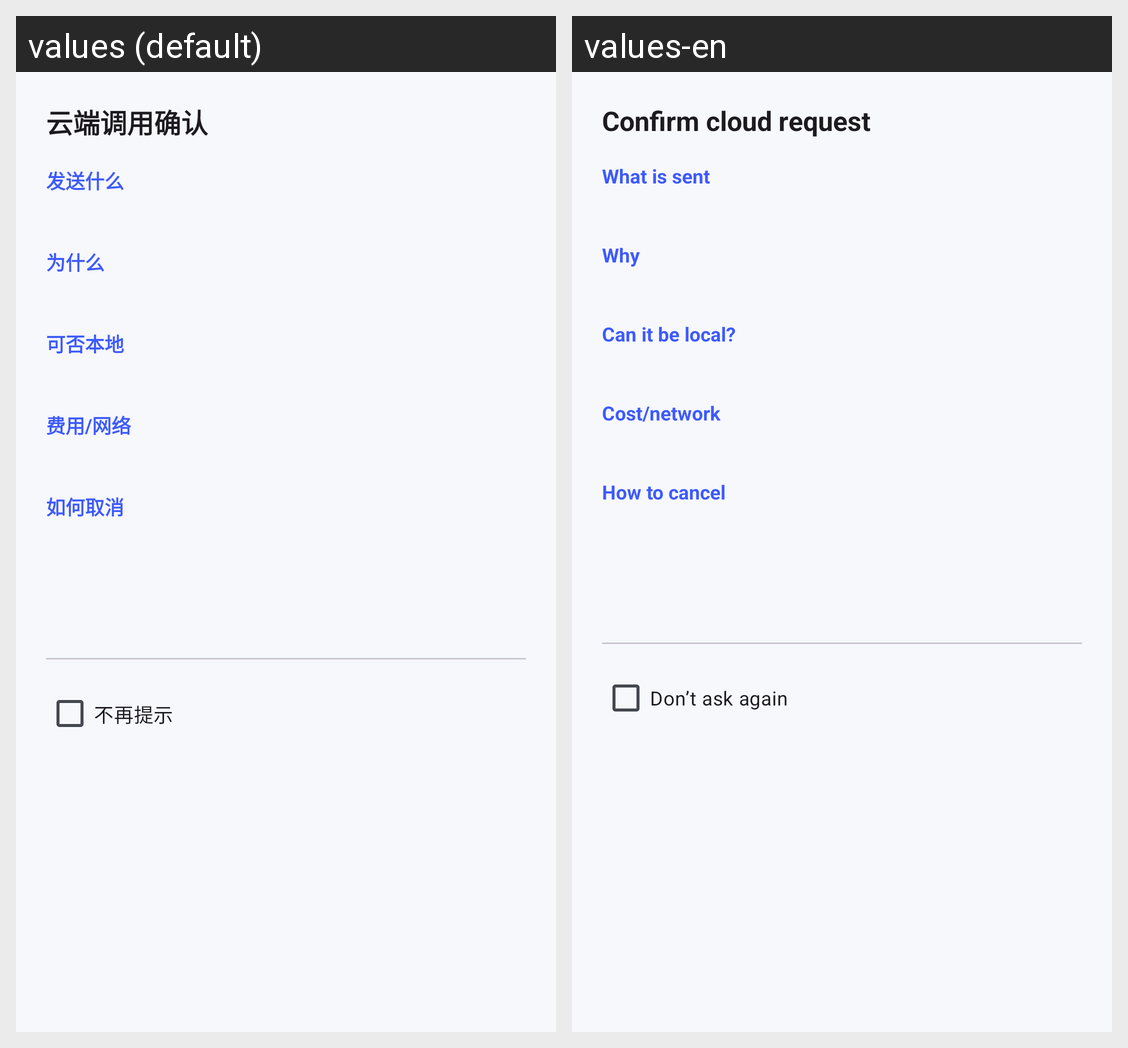

For this localized Android screen grid, give each drawn string resource with its value in every locale shown.
Android screen res/layout/dialog_cloud_consent.xml rendered under 2 locales, left to right: values (default), values-en. Device: Nexus 5 (rendered at 1080×1920; each locale shown at half size, 540×960, under a caption strip naming it); theme Theme.GameMatrixApp.
Strings drawn on this screen, with the default value and each locale's value (text and hints the layout hard-codes, and strings that could not be matched under every locale, appear in the picture but are not listed):

consent_default_title
  values: 云端调用确认
  values-en: Confirm cloud request

consent_label_send
  values: 发送什么
  values-en: What is sent

consent_label_purpose
  values: 为什么
  values-en: Why

consent_label_local
  values: 可否本地
  values-en: Can it be local?

consent_label_cost
  values: 费用/网络
  values-en: Cost/network

consent_label_cancel
  values: 如何取消
  values-en: How to cancel

consent_dont_ask_again
  values: 不再提示
  values-en: Don’t ask again
